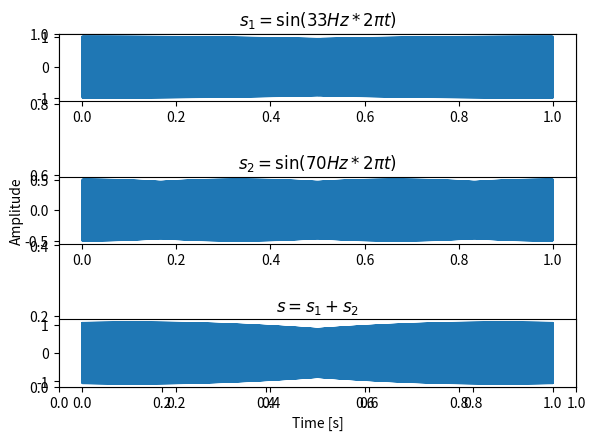
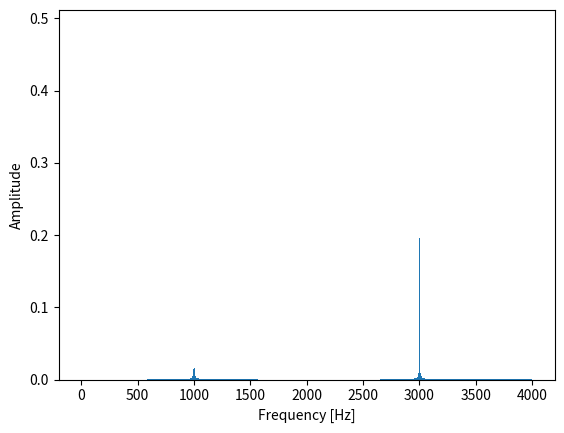

These figures' Python source, in order:
import matplotlib.pyplot as plt
import numpy as np
import scipy.fft


def plot_signals(s1, s2, signal, t):
    plt.ylabel("Amplitude")
    plt.xlabel("Time [s]")

    ax: plt.Axes = plt.subplot(3, 1, 1)
    ax.plot(t, s1)
    ax.set_title(r"$s_1 = \sin(33Hz * 2\pi t)$")

    ax: plt.Axes = plt.subplot(3, 1, 2)
    ax.plot(t, s2)
    ax.set_title(r"$s_2 = \sin(70Hz * 2\pi t)$")

    ax: plt.Axes = plt.subplot(3, 1, 3)
    ax.plot(t, signal)
    ax.set_title(r"$s = s_1 + s_2$")

    figure: plt.Figure = ax.get_figure()
    # figure.set_size_inches((10, 10))
    figure.tight_layout(h_pad=2)
    figure.show()


def plot_spectrum(amplitudes: np.array, t: np.array, N: int):
    K = len(amplitudes)
    T = t[1] - t[0]  # sampling interval
    # The frequency resolution is determined by: df = sampling frequency / number of samples
    f = np.linspace(0, 1 / T, N)  # (0, 1000), 500 samples

    # we don't care about negative frequencies
    amplitudes = amplitudes[:K // 2]
    f = f[:K // 2]

    figure, ax = plt.subplots()
    ax.bar(f, amplitudes, width=1.5)
    ax.set_ylabel("Amplitude")
    ax.set_xlabel("Frequency [Hz]")
    figure.show()


def main():
    t = np.linspace(start=0, stop=1, num=8000)  # sampling with 16kH frequency

    # signal = sin(f * 2PIt), where f is signal frequency
    s1_f = 1000
    s1 = np.sin(s1_f * 2 * np.pi * t)
    s2_f = 3000
    s2 = 0.5 * np.sin(s2_f * 2 * np.pi * t)

    signal = s1 + s2
    plot_signals(s1, s2, signal, t)

    N = len(signal)
    K = 200

    y = scipy.fft.fft(signal)
    amplitudes = np.abs(y) * 1 / N

    plot_spectrum(amplitudes, t, N)


if __name__ == '__main__':
    main()
